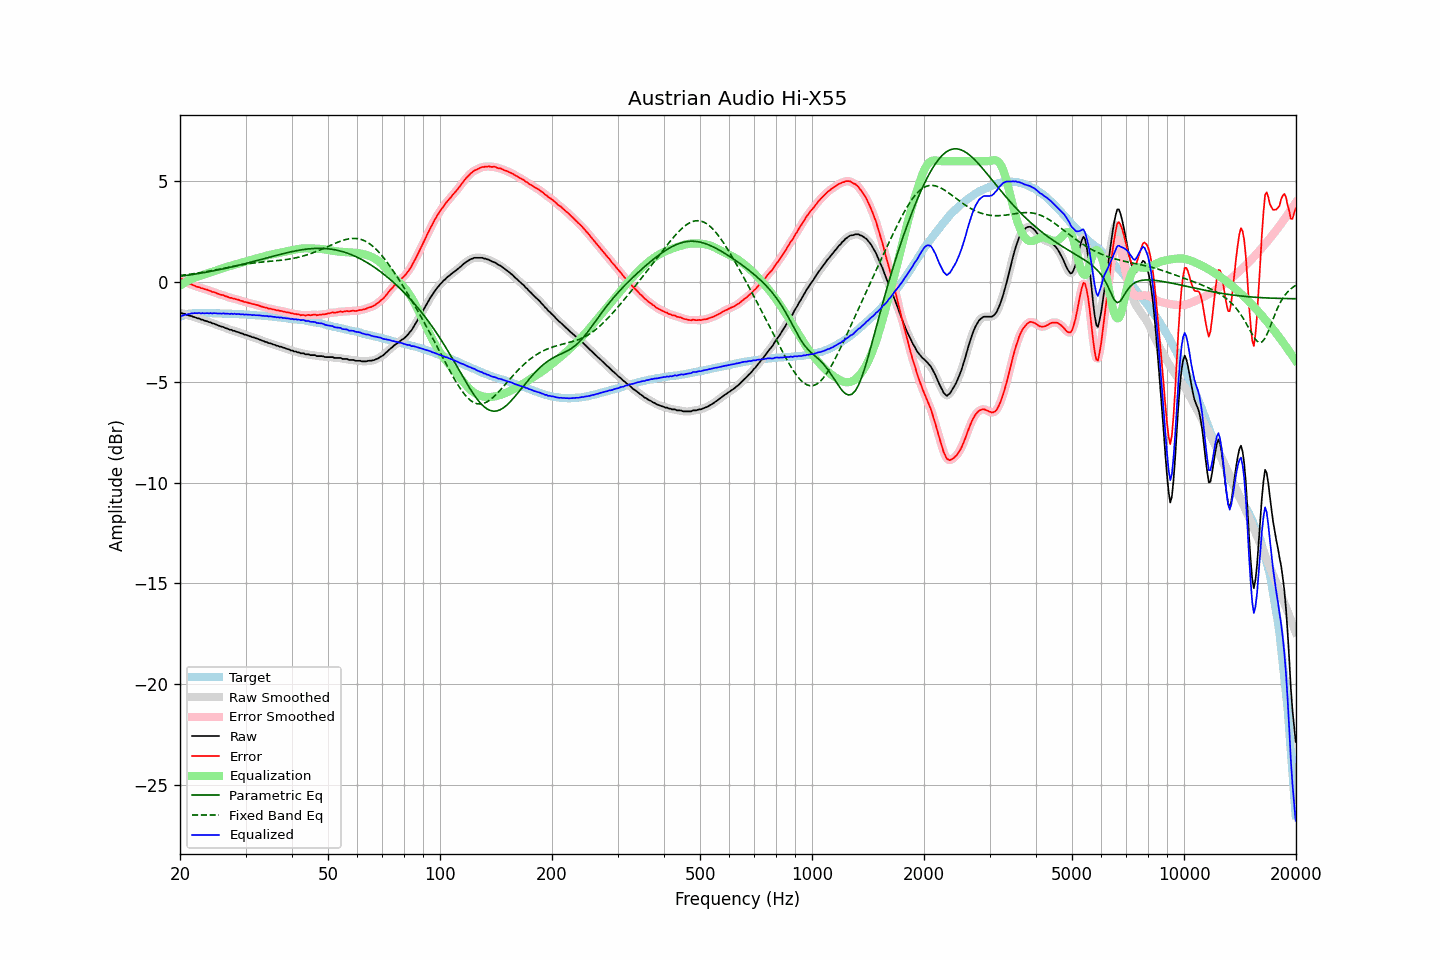

The file beside this chart, header and first rows:
frequency, raw, error, smoothed, error_smoothed, equalization, parametric_eq, fixed_band_eq, equalized_raw, equalized_smoothed, target
20.00, -1.55, 0.19, -1.54, 0.19, -0.19, 0.27, 0.31, -1.74, -1.74, -1.73
20.20, -1.56, 0.15, -1.56, 0.14, -0.14, 0.28, 0.32, -1.70, -1.70, -1.70
20.40, -1.59, 0.09, -1.58, 0.09, -0.09, 0.29, 0.33, -1.67, -1.67, -1.67
20.61, -1.60, 0.06, -1.61, 0.04, -0.04, 0.30, 0.34, -1.63, -1.64, -1.66
20.81, -1.65, -0.02, -1.64, -0.01, 0.01, 0.31, 0.35, -1.64, -1.63, -1.62
21.02, -1.66, -0.06, -1.66, -0.06, 0.05, 0.33, 0.36, -1.60, -1.61, -1.60
21.23, -1.70, -0.11, -1.69, -0.10, 0.09, 0.34, 0.37, -1.60, -1.59, -1.59
21.44, -1.70, -0.12, -1.71, -0.13, 0.13, 0.35, 0.38, -1.57, -1.58, -1.58
21.66, -1.74, -0.17, -1.73, -0.16, 0.17, 0.36, 0.40, -1.57, -1.57, -1.57
21.87, -1.76, -0.19, -1.76, -0.20, 0.20, 0.38, 0.41, -1.56, -1.56, -1.57
22.09, -1.79, -0.23, -1.79, -0.23, 0.23, 0.39, 0.42, -1.56, -1.56, -1.56
22.31, -1.82, -0.26, -1.81, -0.26, 0.25, 0.40, 0.43, -1.56, -1.56, -1.56
22.54, -1.83, -0.27, -1.84, -0.28, 0.28, 0.42, 0.44, -1.55, -1.56, -1.56
22.76, -1.88, -0.32, -1.87, -0.30, 0.30, 0.43, 0.46, -1.57, -1.56, -1.56
22.99, -1.89, -0.32, -1.89, -0.33, 0.33, 0.44, 0.47, -1.56, -1.56, -1.57
23.22, -1.93, -0.36, -1.92, -0.35, 0.36, 0.46, 0.48, -1.57, -1.57, -1.57
23.45, -1.95, -0.38, -1.95, -0.38, 0.38, 0.47, 0.50, -1.57, -1.57, -1.57
23.69, -1.97, -0.40, -1.97, -0.40, 0.41, 0.49, 0.51, -1.56, -1.57, -1.57
23.92, -2.01, -0.44, -2.00, -0.43, 0.43, 0.50, 0.53, -1.57, -1.57, -1.57
24.16, -2.02, -0.46, -2.03, -0.46, 0.46, 0.52, 0.54, -1.56, -1.57, -1.56
24.40, -2.07, -0.51, -2.05, -0.49, 0.49, 0.53, 0.56, -1.58, -1.57, -1.56
24.65, -2.08, -0.51, -2.08, -0.52, 0.52, 0.55, 0.57, -1.56, -1.56, -1.57
24.89, -2.11, -0.54, -2.11, -0.54, 0.54, 0.56, 0.59, -1.56, -1.57, -1.57
25.14, -2.15, -0.58, -2.14, -0.57, 0.57, 0.58, 0.60, -1.58, -1.57, -1.57
25.39, -2.18, -0.61, -2.18, -0.61, 0.60, 0.60, 0.62, -1.58, -1.58, -1.57
25.65, -2.21, -0.63, -2.21, -0.63, 0.63, 0.61, 0.63, -1.58, -1.58, -1.57
25.91, -2.24, -0.65, -2.23, -0.65, 0.65, 0.63, 0.65, -1.58, -1.58, -1.58
26.16, -2.25, -0.66, -2.26, -0.68, 0.68, 0.65, 0.67, -1.57, -1.58, -1.58
26.43, -2.30, -0.71, -2.29, -0.70, 0.71, 0.66, 0.68, -1.59, -1.58, -1.58
26.69, -2.32, -0.73, -2.32, -0.74, 0.73, 0.68, 0.70, -1.58, -1.59, -1.59
26.96, -2.35, -0.76, -2.35, -0.76, 0.76, 0.70, 0.72, -1.59, -1.59, -1.59
27.23, -2.39, -0.80, -2.38, -0.79, 0.78, 0.72, 0.73, -1.60, -1.59, -1.59
27.50, -2.39, -0.80, -2.40, -0.81, 0.81, 0.74, 0.75, -1.58, -1.59, -1.59
27.77, -2.44, -0.84, -2.43, -0.83, 0.83, 0.75, 0.76, -1.61, -1.60, -1.60
28.05, -2.44, -0.84, -2.45, -0.85, 0.85, 0.77, 0.78, -1.59, -1.60, -1.60
28.33, -2.49, -0.88, -2.48, -0.87, 0.87, 0.79, 0.80, -1.61, -1.60, -1.61
28.62, -2.50, -0.89, -2.50, -0.89, 0.90, 0.81, 0.81, -1.60, -1.61, -1.61
28.90, -2.53, -0.92, -2.53, -0.92, 0.92, 0.83, 0.83, -1.61, -1.61, -1.61
29.19, -2.57, -0.94, -2.56, -0.94, 0.94, 0.85, 0.84, -1.63, -1.62, -1.62
29.48, -2.58, -0.96, -2.59, -0.97, 0.97, 0.87, 0.85, -1.61, -1.62, -1.61
29.78, -2.63, -1.00, -2.62, -0.99, 0.99, 0.89, 0.87, -1.64, -1.63, -1.62
30.08, -2.64, -1.01, -2.64, -1.02, 1.01, 0.91, 0.88, -1.62, -1.63, -1.63
30.38, -2.67, -1.03, -2.67, -1.03, 1.03, 0.93, 0.89, -1.63, -1.63, -1.64
30.68, -2.70, -1.06, -2.69, -1.05, 1.06, 0.95, 0.90, -1.64, -1.64, -1.64
30.99, -2.72, -1.07, -2.72, -1.08, 1.08, 0.97, 0.92, -1.64, -1.64, -1.65
31.30, -2.76, -1.11, -2.75, -1.10, 1.10, 0.99, 0.93, -1.66, -1.65, -1.65
31.61, -2.77, -1.12, -2.77, -1.12, 1.12, 1.02, 0.94, -1.65, -1.66, -1.65
31.93, -2.81, -1.14, -2.80, -1.14, 1.14, 1.04, 0.95, -1.67, -1.66, -1.66
32.24, -2.83, -1.15, -2.83, -1.16, 1.16, 1.06, 0.96, -1.66, -1.66, -1.67
32.57, -2.86, -1.18, -2.86, -1.18, 1.19, 1.08, 0.96, -1.67, -1.67, -1.67
32.89, -2.89, -1.21, -2.89, -1.21, 1.21, 1.10, 0.97, -1.68, -1.68, -1.68
33.22, -2.93, -1.24, -2.92, -1.24, 1.23, 1.12, 0.98, -1.69, -1.69, -1.69
33.55, -2.95, -1.26, -2.95, -1.26, 1.26, 1.14, 0.99, -1.69, -1.69, -1.69
33.89, -2.99, -1.29, -2.98, -1.28, 1.28, 1.17, 1.00, -1.71, -1.70, -1.70
34.23, -3.00, -1.29, -3.01, -1.30, 1.30, 1.19, 1.00, -1.70, -1.71, -1.70
34.57, -3.05, -1.33, -3.04, -1.32, 1.32, 1.21, 1.01, -1.73, -1.71, -1.71
34.92, -3.06, -1.33, -3.06, -1.34, 1.34, 1.23, 1.02, -1.72, -1.72, -1.73
35.27, -3.09, -1.36, -3.09, -1.36, 1.36, 1.25, 1.02, -1.73, -1.73, -1.73
35.62, -3.12, -1.38, -3.11, -1.37, 1.38, 1.27, 1.03, -1.74, -1.74, -1.74
35.97, -3.14, -1.38, -3.14, -1.39, 1.39, 1.29, 1.04, -1.75, -1.75, -1.75
... 635 more rows
